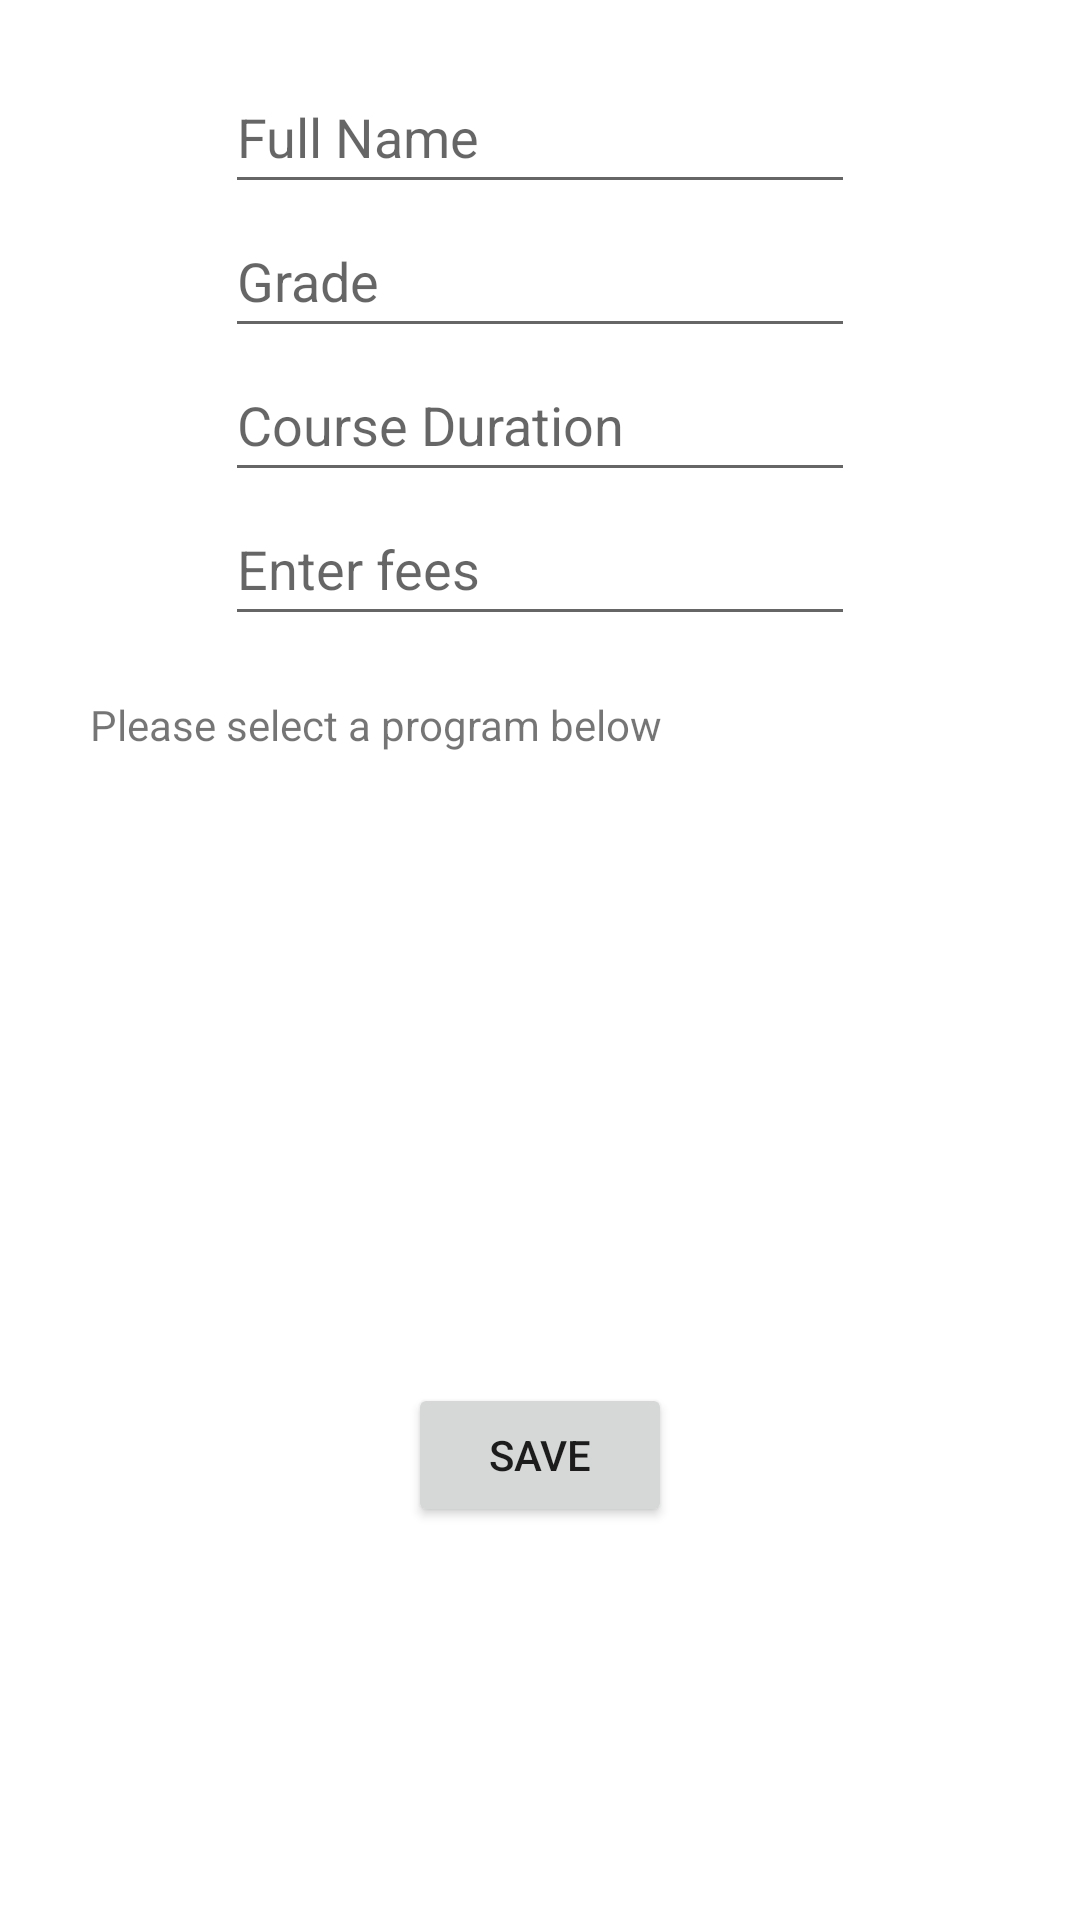

Produce the Android XML layout that renders to this screen, including the resource entries it uses.
<!-- AndroidManifest.xml: application theme Theme.SwagatSamalAssignment2 -->
<!-- res/layout/fragment_grades_entry.xml -->
<?xml version="1.0" encoding="utf-8"?>
<RelativeLayout xmlns:android="http://schemas.android.com/apk/res/android"
    xmlns:tools="http://schemas.android.com/tools"
    android:layout_width="match_parent"
    android:layout_height="match_parent"
    tools:context="com.swagatsamal.fragments.GradeEntryFragment">

    <LinearLayout
        android:layout_width="match_parent"
        android:layout_height="match_parent"
        android:orientation="vertical"
        android:padding="20dp">

        <EditText
            android:id="@+id/name"
            android:layout_width="wrap_content"
            android:layout_height="wrap_content"
            android:layout_gravity="center"
            android:ems="10"
            android:hint="@string/nameHint"
            android:inputType="textPersonName"
            android:minHeight="48dp" />

        <EditText
            android:id="@+id/grade"
            android:layout_width="wrap_content"
            android:layout_height="wrap_content"
            android:layout_gravity="center"
            android:ems="10"
            android:hint="@string/gradeHint"
            android:inputType="textPersonName"
            android:minHeight="48dp" />

        <EditText
            android:id="@+id/duration"
            android:layout_width="wrap_content"
            android:layout_height="wrap_content"
            android:layout_gravity="center"
            android:ems="10"
            android:hint="@string/durationHint"
            android:inputType="textPersonName"
            android:minHeight="48dp" />

        <EditText
            android:id="@+id/fees"
            android:layout_width="wrap_content"
            android:layout_height="wrap_content"
            android:layout_gravity="center"
            android:ems="10"
            android:hint="@string/feesHint"
            android:inputType="textPersonName"
            android:minHeight="48dp"
            tools:ignore="SpeakableTextPresentCheck" />

        <TextView
            android:id="@+id/progLabel"
            android:layout_width="match_parent"
            android:layout_height="wrap_content"
            android:paddingLeft="10dp"
            android:paddingTop="20dp"
            android:paddingBottom="10dp"
            android:text="@string/progLabel" />

        <ListView
            android:id="@+id/progListView"
            android:layout_width="match_parent"
            android:layout_height="200dp" />


        <Button
            android:id="@+id/saveButton"
            android:layout_width="wrap_content"
            android:layout_height="wrap_content"
            android:layout_gravity="center_horizontal"
            android:text="@string/saveButton" />
    </LinearLayout>

</RelativeLayout>
<!-- resources referenced by this layout -->
<resources>
  <string name="durationHint">Course Duration</string>
  <string name="feesHint">Enter fees</string>
  <string name="gradeHint">Grade</string>
  <string name="nameHint">Full Name</string>
  <string name="progLabel">Please select a program below</string>
  <string name="saveButton">save</string>
  <style name="Theme.SwagatSamalAssignment2" parent="Theme.MaterialComponents.DayNight.DarkActionBar">
          
          <item name="colorPrimary">@color/purple_500</item>
          <item name="colorPrimaryVariant">@color/purple_700</item>
          <item name="colorOnPrimary">@color/white</item>
          
          <item name="colorSecondary">@color/teal_200</item>
          <item name="colorSecondaryVariant">@color/teal_700</item>
          <item name="colorOnSecondary">@color/black</item>
          
          <item name="android:statusBarColor" tools:targetApi="l">?attr/colorPrimaryVariant</item>
          
          <item name="windowActionBar">false</item>
          <item name="windowNoTitle">true</item>
      </style>
  <!-- not gathered from this repository: default colours our renderer supplied (Android Studio template values) -->
  <color name="purple_500">#FF6200EE</color>
  <color name="purple_700">#FF3700B3</color>
  <color name="teal_200">#FF03DAC5</color>
  <color name="teal_700">#FF018786</color>
  <color name="black">#FF000000</color>
  <color name="white">#FFFFFFFF</color>
</resources>
